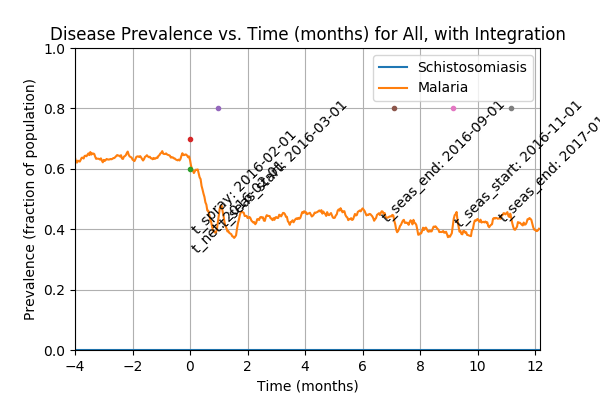

The file beside this chart, header and first rows:
Prevalence of schistosomiasis by age gro…, , , , , , , Prevalence of malaria by age group vs. t…, , , , , , , Prevalence of coinfection by age group v…
Time (d), 0-4 y/o, 5-15 y/o, 16+ y/o, All, , , Time (d), 0-4 y/o, 5-15 y/o, 16+ y/o, All, , , Time (d), 0-4 y/o, 5-15 y/o, 16+ y/o, All
0, 0.0, 0.0, 0.0, 0.0, , , 0, 0.6041, 0.6116, 0.6066, 0.6075, , , 0, 0.0, 0.0, 0.0, 0.0
1, 0.0, 0.0, 0.0, 0.0, , , 1, 0.8426, 0.8439, 0.8445, 0.844, , , 1, 0.0, 0.0, 0.0, 0.0
2, 0.0, 0.0, 0.0, 0.0, , , 2, 0.9213, 0.9274, 0.9403, 0.933, , , 2, 0.0, 0.0, 0.0, 0.0
3, 0.0, 0.0, 0.0, 0.0, , , 3, 0.9645, 0.9673, 0.9791, 0.973, , , 3, 0.0, 0.0, 0.0, 0.0
4, 0.0, 0.0, 0.0, 0.0, , , 4, 0.9797, 0.9927, 0.9915, 0.9895, , , 4, 0.0, 0.0, 0.0, 0.0
5, 0.0, 0.0, 0.0, 0.0, , , 5, 0.6523, 0.6679, 0.6645, 0.663, , , 5, 0.0, 0.0, 0.0, 0.0
6, 0.0, 0.0, 0.0, 0.0, , , 6, 0.4772, 0.5064, 0.4825, 0.488, , , 6, 0.0, 0.0, 0.0, 0.0
7, 0.0, 0.0, 0.0, 0.0, , , 7, 0.3756, 0.4065, 0.3829, 0.388, , , 7, 0.0, 0.0, 0.0, 0.0
8, 0.0, 0.0, 0.0, 0.0, , , 8, 0.3096, 0.3376, 0.3147, 0.32, , , 8, 0.0, 0.0, 0.0, 0.0
9, 0.0, 0.0, 0.0, 0.0, , , 9, 0.2665, 0.3031, 0.2768, 0.282, , , 9, 0.0, 0.0, 0.0, 0.0
10, 0.0, 0.0, 0.0, 0.0, , , 10, 0.2462, 0.2813, 0.2626, 0.2645, , , 10, 0.0, 0.0, 0.0, 0.0
11, 0.0, 0.0, 0.0, 0.0, , , 11, 0.231, 0.2668, 0.2531, 0.2525, , , 11, 0.0, 0.0, 0.0, 0.0
12, 0.0, 0.0, 0.0, 0.0, , , 12, 0.2132, 0.2595, 0.2436, 0.242, , , 12, 0.0, 0.0, 0.0, 0.0
13, 0.0, 0.0, 0.0, 0.0, , , 13, 0.2081, 0.2559, 0.2408, 0.2385, , , 13, 0.0, 0.0, 0.0, 0.0
14, 0.0, 0.0, 0.0, 0.0, , , 14, 0.2056, 0.2541, 0.2398, 0.237, , , 14, 0.0, 0.0, 0.0, 0.0
15, 0.0, 0.0, 0.0, 0.0, , , 15, 0.203, 0.2486, 0.2379, 0.234, , , 15, 0.0, 0.0, 0.0, 0.0
16, 0.0, 0.0, 0.0, 0.0, , , 16, 0.2005, 0.245, 0.2351, 0.231, , , 16, 0.0, 0.0, 0.0, 0.0
17, 0.0, 0.0, 0.0, 0.0, , , 17, 0.2005, 0.245, 0.2351, 0.231, , , 17, 0.0, 0.0, 0.0, 0.0
18, 0.0, 0.0, 0.0, 0.0, , , 18, 0.1954, 0.2432, 0.2313, 0.2275, , , 18, 0.0, 0.0, 0.0, 0.0
19, 0.0, 0.0, 0.0, 0.0, , , 19, 0.1954, 0.2396, 0.2275, 0.2245, , , 19, 0.0, 0.0, 0.0, 0.0
20, 0.0, 0.0, 0.0, 0.0, , , 20, 0.3909, 0.4446, 0.4408, 0.432, , , 20, 0.0, 0.0, 0.0, 0.0
21, 0.0, 0.0, 0.0, 0.0, , , 21, 0.5812, 0.6116, 0.6303, 0.6155, , , 21, 0.0, 0.0, 0.0, 0.0
22, 0.0, 0.0, 0.0, 0.0, , , 22, 0.7284, 0.7459, 0.7488, 0.744, , , 22, 0.0, 0.0, 0.0, 0.0
23, 0.0, 0.0, 0.0, 0.0, , , 23, 0.8198, 0.8403, 0.8455, 0.839, , , 23, 0.0, 0.0, 0.0, 0.0
24, 0.0, 0.0, 0.0, 0.0, , , 24, 0.8807, 0.882, 0.8929, 0.8875, , , 24, 0.0, 0.0, 0.0, 0.0
25, 0.0, 0.0, 0.0, 0.0, , , 25, 0.7792, 0.7985, 0.7962, 0.7935, , , 25, 0.0, 0.0, 0.0, 0.0
26, 0.0, 0.0, 0.0, 0.0, , , 26, 0.6751, 0.7278, 0.7052, 0.7055, , , 26, 0.0, 0.0, 0.0, 0.0
27, 0.0, 0.0, 0.0, 0.0, , , 27, 0.6066, 0.6388, 0.6057, 0.615, , , 27, 0.0, 0.0, 0.0, 0.0
28, 0.0, 0.0, 0.0, 0.0, , , 28, 0.5305, 0.5735, 0.5327, 0.5435, , , 28, 0.0, 0.0, 0.0, 0.0
29, 0.0, 0.0, 0.0, 0.0, , , 29, 0.4746, 0.5263, 0.4654, 0.484, , , 29, 0.0, 0.0, 0.0, 0.0
30, 0.0, 0.0, 0.0, 0.0, , , 30, 0.4289, 0.4918, 0.4313, 0.4475, , , 30, 0.0, 0.0, 0.0, 0.0
31, 0.0, 0.0, 0.0, 0.0, , , 31, 0.4086, 0.4519, 0.4104, 0.4215, , , 31, 0.0, 0.0, 0.0, 0.0
32, 0.0, 0.0, 0.0, 0.0, , , 32, 0.3731, 0.4356, 0.3896, 0.399, , , 32, 0.0, 0.0, 0.0, 0.0
33, 0.0, 0.0, 0.0, 0.0, , , 33, 0.368, 0.4301, 0.3773, 0.39, , , 33, 0.0, 0.0, 0.0, 0.0
34, 0.0, 0.0, 0.0, 0.0, , , 34, 0.3579, 0.4211, 0.3716, 0.3825, , , 34, 0.0, 0.0, 0.0, 0.0
35, 0.0, 0.0, 0.0, 0.0, , , 35, 0.3528, 0.4029, 0.3678, 0.3745, , , 35, 0.0, 0.0, 0.0, 0.0
36, 0.0, 0.0, 0.0, 0.0, , , 36, 0.3503, 0.392, 0.3659, 0.37, , , 36, 0.0, 0.0, 0.0, 0.0
37, 0.0, 0.0, 0.0, 0.0, , , 37, 0.3528, 0.3938, 0.363, 0.3695, , , 37, 0.0, 0.0, 0.0, 0.0
38, 0.0, 0.0, 0.0, 0.0, , , 38, 0.3477, 0.392, 0.3583, 0.3655, , , 38, 0.0, 0.0, 0.0, 0.0
39, 0.0, 0.0, 0.0, 0.0, , , 39, 0.3477, 0.3866, 0.3583, 0.364, , , 39, 0.0, 0.0, 0.0, 0.0
40, 0.0, 0.0, 0.0, 0.0, , , 40, 0.4315, 0.4519, 0.4209, 0.4315, , , 40, 0.0, 0.0, 0.0, 0.0
41, 0.0, 0.0, 0.0, 0.0, , , 41, 0.5178, 0.5372, 0.5118, 0.52, , , 41, 0.0, 0.0, 0.0, 0.0
42, 0.0, 0.0, 0.0, 0.0, , , 42, 0.6142, 0.6243, 0.6152, 0.6175, , , 42, 0.0, 0.0, 0.0, 0.0
43, 0.0, 0.0, 0.0, 0.0, , , 43, 0.7056, 0.7005, 0.7071, 0.705, , , 43, 0.0, 0.0, 0.0, 0.0
44, 0.0, 0.0, 0.0, 0.0, , , 44, 0.7868, 0.7586, 0.7829, 0.777, , , 44, 0.0, 0.0, 0.0, 0.0
45, 0.0, 0.0, 0.0, 0.0, , , 45, 0.7766, 0.7568, 0.7867, 0.7765, , , 45, 0.0, 0.0, 0.0, 0.0
46, 0.0, 0.0, 0.0, 0.0, , , 46, 0.736, 0.7568, 0.7536, 0.751, , , 46, 0.0, 0.0, 0.0, 0.0
47, 0.0, 0.0, 0.0, 0.0, , , 47, 0.7234, 0.7169, 0.7194, 0.7195, , , 47, 0.0, 0.0, 0.0, 0.0
48, 0.0, 0.0, 0.0, 0.0, , , 48, 0.665, 0.6552, 0.6521, 0.6555, , , 48, 0.0, 0.0, 0.0, 0.0
49, 0.0, 0.0, 0.0, 0.0, , , 49, 0.6142, 0.6007, 0.5905, 0.598, , , 49, 0.0, 0.0, 0.0, 0.0
50, 0.0, 0.0, 0.0, 0.0, , , 50, 0.5685, 0.5789, 0.5611, 0.5675, , , 50, 0.0, 0.0, 0.0, 0.0
51, 0.0, 0.0, 0.0, 0.0, , , 51, 0.5457, 0.5499, 0.5327, 0.54, , , 51, 0.0, 0.0, 0.0, 0.0
52, 0.0, 0.0, 0.0, 0.0, , , 52, 0.5051, 0.5299, 0.5071, 0.513, , , 52, 0.0, 0.0, 0.0, 0.0
53, 0.0, 0.0, 0.0, 0.0, , , 53, 0.4822, 0.51, 0.5005, 0.4995, , , 53, 0.0, 0.0, 0.0, 0.0
54, 0.0, 0.0, 0.0, 0.0, , , 54, 0.4695, 0.5045, 0.4863, 0.488, , , 54, 0.0, 0.0, 0.0, 0.0
55, 0.0, 0.0, 0.0, 0.0, , , 55, 0.4518, 0.4955, 0.472, 0.4745, , , 55, 0.0, 0.0, 0.0, 0.0
56, 0.0, 0.0, 0.0, 0.0, , , 56, 0.4442, 0.4864, 0.4682, 0.4685, , , 56, 0.0, 0.0, 0.0, 0.0
57, 0.0, 0.0, 0.0, 0.0, , , 57, 0.4518, 0.4846, 0.4654, 0.468, , , 57, 0.0, 0.0, 0.0, 0.0
58, 0.0, 0.0, 0.0, 0.0, , , 58, 0.4518, 0.4773, 0.4588, 0.4625, , , 58, 0.0, 0.0, 0.0, 0.0
... 671 more rows
